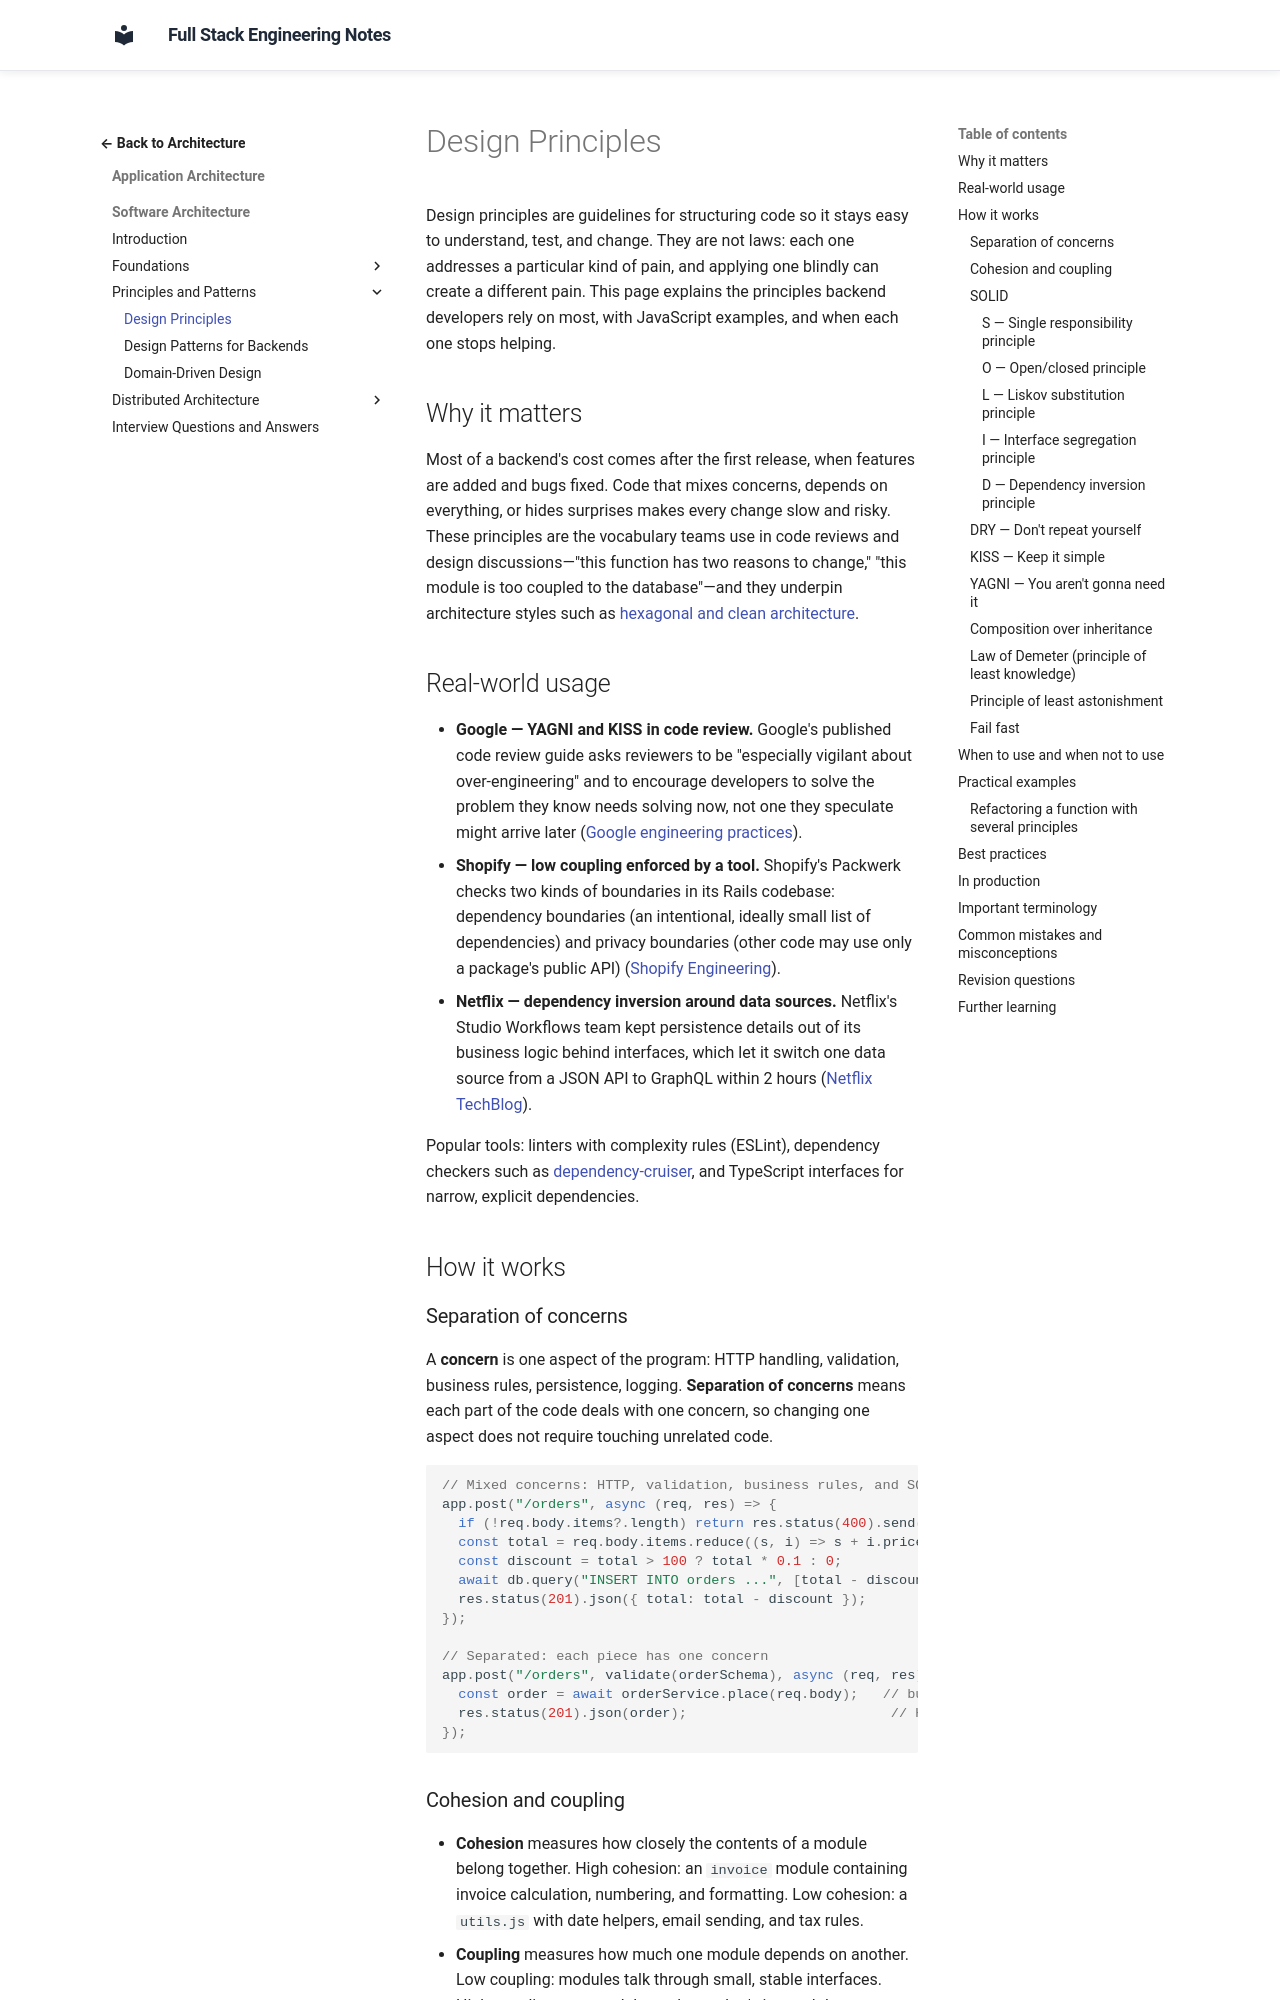

repository: murthy-satti/fullstack-notes · page: 05-application-architecture/software-architecture/design-principles/index.html · generator: mkdocs

# Design Principles

Design principles are guidelines for structuring code so it stays easy to
understand, test, and change. They are not laws: each one addresses a
particular kind of pain, and applying one blindly can create a different
pain. This page explains the principles backend developers rely on most,
with JavaScript examples, and when each one stops helping.

## Why it matters

Most of a backend's cost comes after the first release, when features are
added and bugs fixed. Code that mixes concerns, depends on everything, or
hides surprises makes every change slow and risky. These principles are the
vocabulary teams use in code reviews and design discussions—"this function
has two reasons to change," "this module is too coupled to the database"—and
they underpin architecture styles such as
[hexagonal and clean architecture](layered-hexagonal-and-clean-architecture.md).

## Real-world usage

- **Google — YAGNI and KISS in code review.** Google's published code review
  guide asks reviewers to be "especially vigilant about over-engineering"
  and to encourage developers to solve the problem they know needs solving
  now, not one they speculate might arrive later
  ([Google engineering practices](https://google.github.io/eng-practices/review/reviewer/looking-for.html)).
- **Shopify — low coupling enforced by a tool.** Shopify's Packwerk checks
  two kinds of boundaries in its Rails codebase: dependency boundaries (an
  intentional, ideally small list of dependencies) and privacy boundaries
  (other code may use only a package's public API)
  ([Shopify Engineering](https://shopify.engineering/enforcing-modularity-rails-apps-packwerk)).
- **Netflix — dependency inversion around data sources.** Netflix's Studio
  Workflows team kept persistence details out of its business logic behind
  interfaces, which let it switch one data source from a JSON API to GraphQL
  within 2 hours
  ([Netflix TechBlog](https://netflixtechblog.com/ready-for-changes-with-hexagonal-architecture-b315ec967749)).

Popular tools: linters with complexity rules (ESLint), dependency checkers
such as [dependency-cruiser](https://github.com/sverweij/dependency-cruiser),
and TypeScript interfaces for narrow, explicit dependencies.

## How it works
